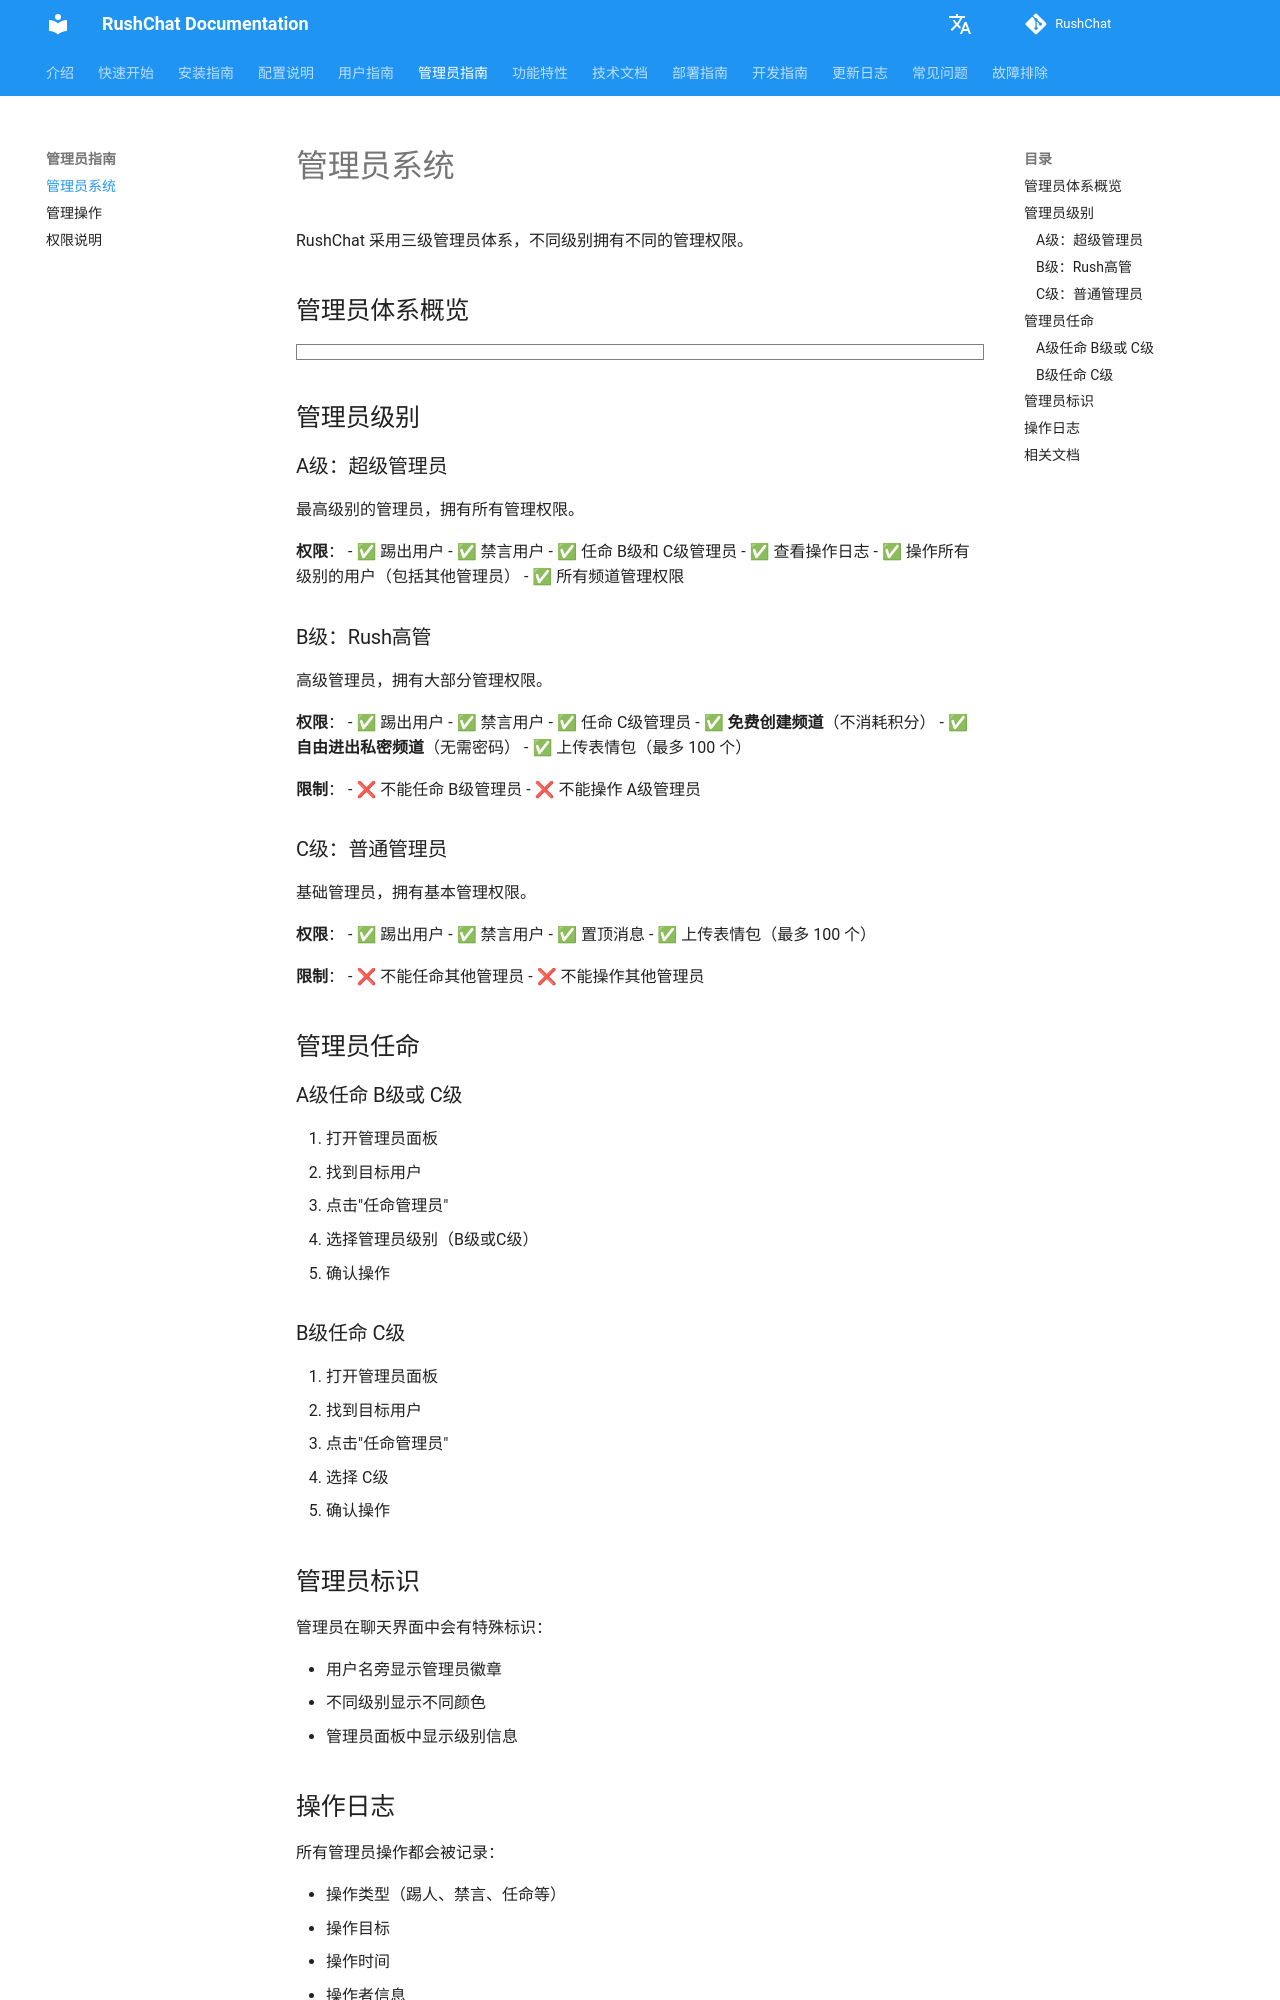

repository: loserxdev/rushchat · page: zh/admin-guide/admin-system/index.html · generator: mkdocs

# 管理员系统

RushChat 采用三级管理员体系，不同级别拥有不同的管理权限。

## 管理员体系概览

```markmap
# 管理员系统
## A级：超级管理员
- 所有管理权限
  - 踢出用户
  - 禁言用户
  - 任命管理员
  - 查看日志
- 操作范围
  - 所有用户
  - 所有频道
  - 其他管理员
## B级：Rush高管
- 管理权限
  - 踢出用户
  - 禁言用户
  - 任命C级管理员
- 特殊权限
  - 免费创建频道
  - 自由进出私密频道
  - 100个表情包
## C级：普通管理员
- 基础权限
  - 踢出用户
  - 禁言用户
- 限制
  - 不能任命管理员
  - 不能免费创建频道
## 管理操作
- IP封禁
  - 60分钟
  - 自动解除
- 用户禁言
  - 15分钟
  - 临时限制
- 消息置顶
  - 重要通知
  - 频道公告
## 操作日志
- 记录所有操作
- 操作者追踪
- 时间戳记录
```

## 管理员级别

### A级：超级管理员

最高级别的管理员，拥有所有管理权限。

**权限**：
- ✅ 踢出用户
- ✅ 禁言用户
- ✅ 任命 B级和 C级管理员
- ✅ 查看操作日志
- ✅ 操作所有级别的用户（包括其他管理员）
- ✅ 所有频道管理权限

### B级：Rush高管

高级管理员，拥有大部分管理权限。

**权限**：
- ✅ 踢出用户
- ✅ 禁言用户
- ✅ 任命 C级管理员
- ✅ **免费创建频道**（不消耗积分）
- ✅ **自由进出私密频道**（无需密码）
- ✅ 上传表情包（最多 100 个）

**限制**：
- ❌ 不能任命 B级管理员
- ❌ 不能操作 A级管理员

### C级：普通管理员

基础管理员，拥有基本管理权限。

**权限**：
- ✅ 踢出用户
- ✅ 禁言用户
- ✅ 置顶消息
- ✅ 上传表情包（最多 100 个）

**限制**：
- ❌ 不能任命其他管理员
- ❌ 不能操作其他管理员

## 管理员任命

### A级任命 B级或 C级

1. 打开管理员面板
2. 找到目标用户
3. 点击"任命管理员"
4. 选择管理员级别（B级或C级）
5. 确认操作

### B级任命 C级

1. 打开管理员面板
2. 找到目标用户
3. 点击"任命管理员"
4. 选择 C级
5. 确认操作
